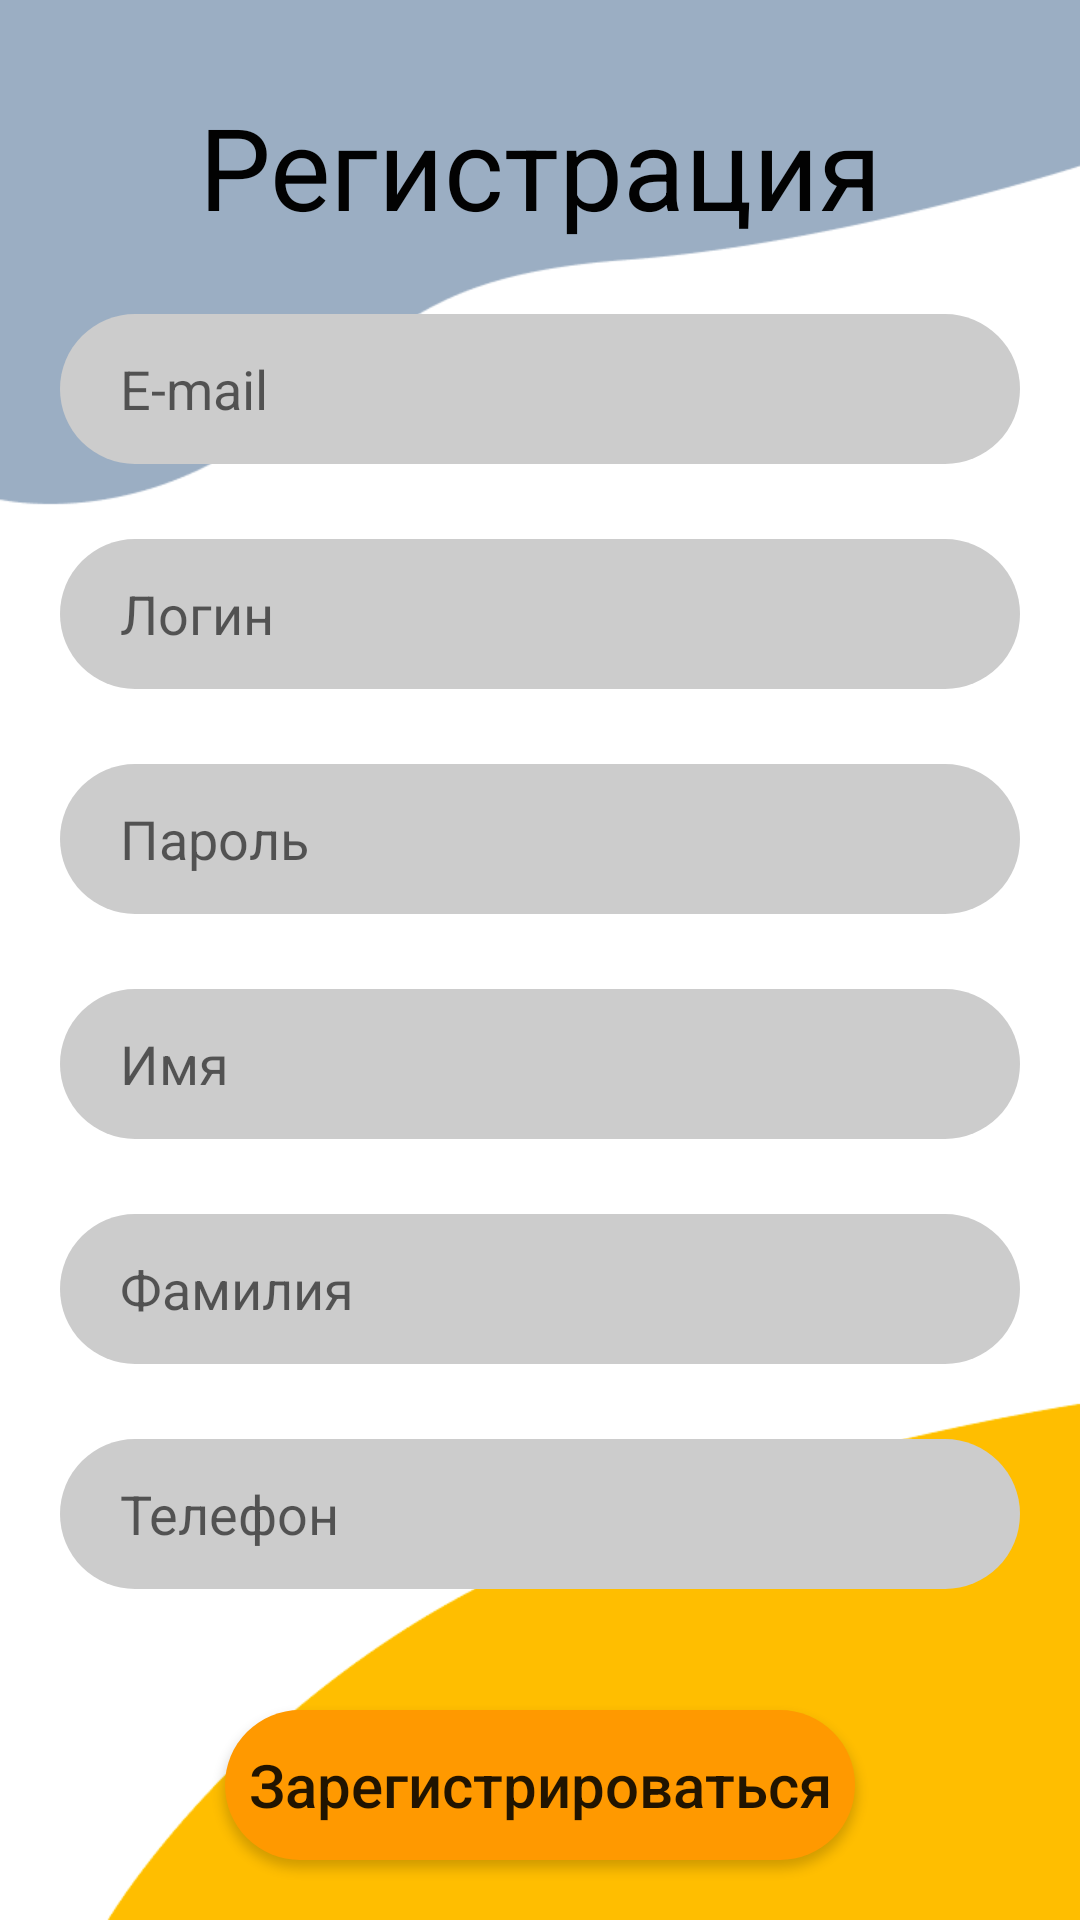

Write the Android layout XML for this screen, with the resource values it uses.
<!-- AndroidManifest.xml: application theme Theme.KakPerestatiLenitca -->
<!-- res/layout/registration.xml -->
<?xml version="1.0" encoding="utf-8"?>
<androidx.constraintlayout.widget.ConstraintLayout xmlns:android="http://schemas.android.com/apk/res/android"
    xmlns:app="http://schemas.android.com/apk/res-auto"
    xmlns:tools="http://schemas.android.com/tools"
    android:layout_width="match_parent"
    android:layout_height="match_parent"
    android:background="@drawable/windows_login"
    tools:context=".Registration">

    <LinearLayout
        android:layout_width="match_parent"
        android:layout_height="match_parent"
        android:orientation="vertical">

        <TextView
            android:id="@+id/textView"
            android:layout_width="match_parent"
            android:layout_height="wrap_content"
            android:layout_marginTop="30dp"
            android:gravity="center"
            android:text="Регистрация"
            android:textColor="#020202"
            android:textSize="38sp"
            tools:layout_editor_absoluteY="30dp" />

        <EditText
            android:id="@+id/mail"
            android:layout_width="match_parent"
            android:layout_height="50dp"
            android:layout_marginStart="20dp"
            android:layout_marginTop="24dp"
            android:layout_marginEnd="20dp"
            android:background="@drawable/input_background"
            android:hint="E-mail"
            android:paddingStart="20dp"></EditText>

        <EditText
            android:id="@+id/username"
            android:layout_width="match_parent"
            android:layout_height="50dp"
            android:layout_marginStart="20dp"
            android:layout_marginTop="25dp"
            android:layout_marginEnd="20dp"
            android:background="@drawable/input_background"
            android:hint="Логин"
            android:paddingStart="20dp"></EditText>

        <EditText
            android:id="@+id/password"
            android:layout_width="match_parent"
            android:layout_height="50dp"
            android:layout_marginStart="20dp"
            android:layout_marginTop="25dp"
            android:layout_marginEnd="20dp"
            android:background="@drawable/input_background"
            android:hint="Пароль"
            android:paddingStart="20dp"></EditText>

        <EditText
            android:id="@+id/first_name"
            android:layout_width="match_parent"
            android:layout_height="50dp"
            android:layout_marginStart="20dp"
            android:layout_marginTop="25dp"
            android:layout_marginEnd="20dp"
            android:background="@drawable/input_background"
            android:hint="Имя"
            android:paddingStart="20dp"></EditText>

        <EditText
            android:id="@+id/second_name"
            android:layout_width="match_parent"
            android:layout_height="50dp"
            android:layout_marginStart="20dp"
            android:layout_marginTop="25dp"
            android:layout_marginEnd="20dp"
            android:background="@drawable/input_background"
            android:hint="Фамилия"
            android:paddingStart="20dp"></EditText>

        <EditText
            android:id="@+id/phone"
            android:layout_width="match_parent"
            android:layout_height="50dp"
            android:layout_marginStart="20dp"
            android:layout_marginTop="25dp"
            android:layout_marginEnd="20dp"
            android:background="@drawable/input_background"
            android:hint="Телефон"
            android:paddingStart="20dp"></EditText>

    </LinearLayout>

    <Button
        android:id="@+id/button4"
        android:layout_width="match_parent"
        android:layout_height="50dp"
        android:layout_marginStart="75dp"
        android:layout_marginEnd="75dp"
        android:layout_marginBottom="20dp"
        android:background="@drawable/button_background"
        android:onClick="Registrate"
        android:text="Зарегистрироваться"
        android:textAllCaps="false"
        android:textSize="20sp"
        android:textStyle="normal"
        app:layout_constraintBottom_toBottomOf="parent"
        app:layout_constraintEnd_toEndOf="parent"
        app:layout_constraintHorizontal_bias="0.0"
        app:layout_constraintStart_toStartOf="parent" />

</androidx.constraintlayout.widget.ConstraintLayout>
<!-- resources referenced by this layout -->
<resources>
  <!-- drawable button_background (drawable) -->
  <?xml version="1.0" encoding="UTF-8"?>
  <shape
      xmlns:android="http://schemas.android.com/apk/res/android"
      android:shape="rectangle">
  
      <solid android:color="#FF9900" />
      <corners android:radius="50dp"/>
  </shape>
  <!-- drawable input_background (drawable) -->
  <?xml version="1.0" encoding="UTF-8"?>
  <shape
      xmlns:android="http://schemas.android.com/apk/res/android"
      android:shape="rectangle">
  
      <solid android:color="#cccccc" />
      <corners android:radius="50dp"/>
  </shape>
  <!-- drawable windows_login: png bitmap (drawable, 11482 bytes) -->
  <style name="Theme.KakPerestatiLenitca" parent="Theme.MaterialComponents.DayNight.DarkActionBar">
          
          <item name="colorPrimary">@color/purple_500</item>
          <item name="colorPrimaryVariant">@color/purple_700</item>
          <item name="colorOnPrimary">@color/white</item>
          
          <item name="colorSecondary">@color/teal_200</item>
          <item name="colorSecondaryVariant">@color/teal_700</item>
          <item name="colorOnSecondary">@color/black</item>
          
          <item name="android:statusBarColor">?attr/colorPrimaryVariant</item>
          
      </style>
  <!-- not gathered from this repository: default colours our renderer supplied (Android Studio template values) -->
  <color name="purple_500">#FF6200EE</color>
  <color name="purple_700">#FF3700B3</color>
  <color name="teal_200">#FF03DAC5</color>
  <color name="teal_700">#FF018786</color>
  <color name="black">#FF000000</color>
  <color name="white">#FFFFFFFF</color>
</resources>
